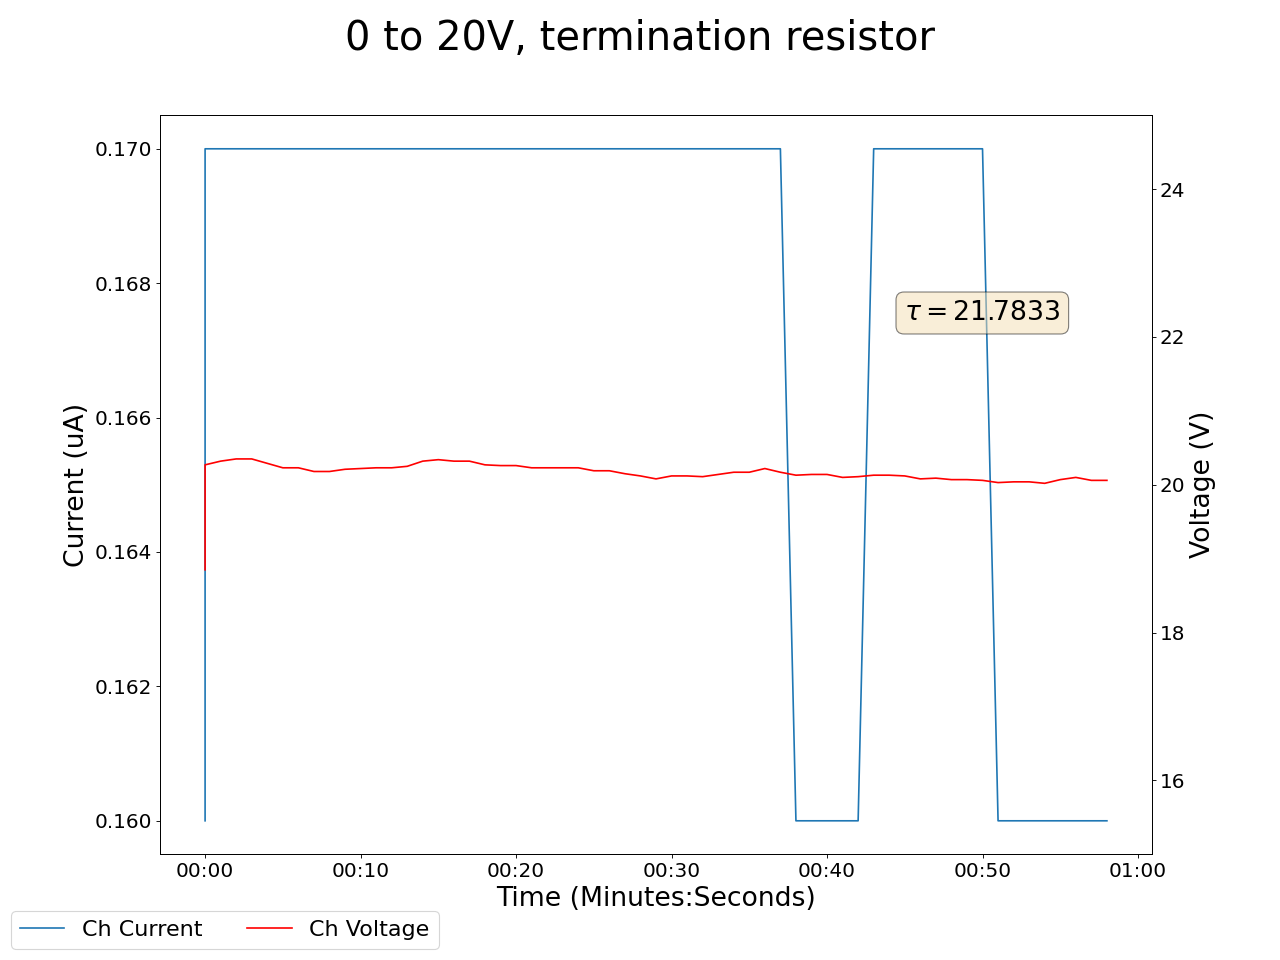

Values plotted in this chart, from the file beside it:
2025-05-02 15:53:27.081990, 19.399999618530273, 0.20000000298023224, 18.850000381469727, 0.1599999964237213, 19.790000915527344, 285.70001220703125, 20.020000457763672, 0.18000000715255737, 18.489999771118164, 0.20999999344348907, 20.959999084472656, 0.18000000715255737, 18.100000381469727, 0.20000000298023224, 20.969999313354492, 0.1899999976158142, 0.0, 0.0, 0.0, 0.0, 0.4000000059604645, 0.0, 0.5899999737739563
2025-05-02 15:53:28.081885, 19.22, 0.24, 20.27, 0.17, 20.24, 285.9, 19.63, 0.17, 20.3, 0.21, 18.77, 0.17, 20.98, 0.22, 20.25, 0.19, 0.0, 0.0, 0.0, 0.0, 0.4, 0.0, 0.59
2025-05-02 15:53:29.081884, 19.24, 0.24, 20.32, 0.17, 20.17, 285.9, 19.63, 0.17, 20.39, 0.21, 18.8, 0.17, 20.93, 0.22, 20.32, 0.19, 0.0, 0.0, 0.0, 0.0, 0.4, 0.0, 0.59
2025-05-02 15:53:30.081884, 19.27, 0.24, 20.35, 0.17, 20.17, 285.9, 19.67, 0.17, 20.36, 0.21, 18.86, 0.17, 20.89, 0.22, 20.38, 0.19, 0.0, 0.0, 0.0, 0.0, 0.4, 0.0, 0.59
2025-05-02 15:53:31.081884, 19.27, 0.24, 20.35, 0.17, 20.17, 285.9, 19.67, 0.17, 20.36, 0.21, 18.86, 0.17, 20.89, 0.22, 20.38, 0.19, 0.0, 0.0, 0.0, 0.0, 0.4, 0.0, 0.59
2025-05-02 15:53:32.081884, 19.32, 0.23, 20.29, 0.17, 20.11, 285.9, 19.72, 0.17, 20.36, 0.21, 18.91, 0.17, 20.79, 0.22, 20.43, 0.19, 0.0, 0.0, 0.0, 0.0, 0.4, 0.0, 0.59
2025-05-02 15:53:33.081884, 19.36, 0.23, 20.23, 0.17, 20.1, 285.9, 19.74, 0.17, 20.29, 0.21, 18.91, 0.17, 20.77, 0.22, 20.47, 0.19, 0.0, 0.0, 0.0, 0.0, 0.4, 0.0, 0.59
2025-05-02 15:53:34.081884, 19.39, 0.23, 20.23, 0.17, 20.08, 285.9, 19.76, 0.17, 20.22, 0.21, 18.89, 0.17, 20.7, 0.22, 20.51, 0.19, 0.0, 0.0, 0.0, 0.0, 0.41, 0.0, 0.59
2025-05-02 15:53:35.081884, 19.38, 0.23, 20.18, 0.17, 20.07, 285.9, 19.76, 0.17, 20.17, 0.21, 18.9, 0.17, 20.61, 0.22, 20.54, 0.19, 0.0, 0.0, 0.0, 0.0, 0.41, 0.0, 0.59
2025-05-02 15:53:36.081884, 19.38, 0.23, 20.18, 0.17, 20.07, 285.9, 19.76, 0.17, 20.17, 0.21, 18.9, 0.17, 20.61, 0.22, 20.54, 0.19, 0.0, 0.0, 0.0, 0.0, 0.41, 0.0, 0.59
2025-05-02 15:53:37.081884, 19.43, 0.23, 20.21, 0.17, 20.04, 285.9, 19.79, 0.17, 20.11, 0.21, 18.94, 0.17, 20.57, 0.22, 20.54, 0.19, 0.0, 0.0, 0.0, 0.0, 0.41, 0.0, 0.59
2025-05-02 15:53:38.081884, 19.46, 0.23, 20.22, 0.17, 20.0, 285.9, 19.82, 0.17, 20.08, 0.21, 19.08, 0.17, 20.57, 0.22, 20.56, 0.18, 0.0, 0.0, 0.0, 0.0, 0.41, 0.0, 0.59
2025-05-02 15:53:39.081884, 19.56, 0.23, 20.23, 0.17, 20.0, 286, 19.83, 0.17, 20.09, 0.21, 19.12, 0.17, 20.56, 0.22, 20.63, 0.18, 0.0, 0.0, 0.0, 0.0, 0.41, 0.0, 0.59
2025-05-02 15:53:40.081884, 19.56, 0.23, 20.23, 0.17, 20.0, 286, 19.83, 0.17, 20.09, 0.21, 19.12, 0.17, 20.56, 0.22, 20.63, 0.18, 0.0, 0.0, 0.0, 0.0, 0.41, 0.0, 0.59
2025-05-02 15:53:41.081884, 19.57, 0.23, 20.25, 0.17, 20.0, 286, 19.9, 0.17, 20.09, 0.21, 19.1, 0.17, 20.5, 0.22, 20.6, 0.18, 0.0, 0.0, 0.0, 0.0, 0.41, 0.0, 0.59
2025-05-02 15:53:42.081884, 19.56, 0.23, 20.32, 0.17, 19.99, 286, 19.9, 0.17, 20.06, 0.21, 19.09, 0.17, 20.53, 0.22, 20.62, 0.18, 0.0, 0.0, 0.0, 0.0, 0.41, 0.0, 0.59
2025-05-02 15:53:43.081884, 19.55, 0.23, 20.34, 0.17, 19.94, 286, 19.87, 0.17, 20.04, 0.21, 19.12, 0.17, 20.48, 0.22, 20.66, 0.18, 0.0, 0.0, 0.0, 0.0, 0.41, 0.0, 0.59
2025-05-02 15:53:44.081884, 19.61, 0.23, 20.32, 0.17, 19.92, 286, 19.84, 0.17, 19.99, 0.21, 19.1, 0.17, 20.54, 0.22, 20.66, 0.18, 0.0, 0.0, 0.0, 0.0, 0.41, 0.0, 0.59
2025-05-02 15:53:45.081884, 19.61, 0.23, 20.32, 0.17, 19.92, 286, 19.84, 0.17, 19.99, 0.21, 19.1, 0.17, 20.54, 0.22, 20.66, 0.18, 0.0, 0.0, 0.0, 0.0, 0.41, 0.0, 0.59
2025-05-02 15:53:46.081884, 19.62, 0.23, 20.27, 0.17, 19.93, 286, 19.89, 0.17, 19.93, 0.21, 19.08, 0.17, 20.58, 0.22, 20.71, 0.18, 0.0, 0.0, 0.0, 0.0, 0.41, 0.0, 0.59
2025-05-02 15:53:47.081884, 19.61, 0.23, 20.26, 0.17, 19.93, 286, 19.96, 0.17, 19.9, 0.21, 19.12, 0.17, 20.51, 0.22, 20.77, 0.18, 0.0, 0.0, 0.0, 0.0, 0.41, 0.0, 0.59
2025-05-02 15:53:48.081884, 19.65, 0.23, 20.26, 0.17, 19.93, 286, 19.99, 0.17, 19.84, 0.21, 19.11, 0.17, 20.53, 0.22, 20.85, 0.18, 0.0, 0.0, 0.0, 0.0, 0.41, 0.0, 0.59
2025-05-02 15:53:49.081884, 19.68, 0.23, 20.23, 0.17, 19.93, 286, 19.99, 0.17, 19.84, 0.21, 19.11, 0.17, 20.53, 0.22, 20.85, 0.18, 0.0, 0.0, 0.0, 0.0, 0.41, 0.0, 0.59
2025-05-02 15:53:50.081884, 19.68, 0.23, 20.23, 0.17, 19.89, 286, 19.98, 0.17, 19.84, 0.21, 19.09, 0.17, 20.51, 0.21, 20.85, 0.18, 0.0, 0.0, 0.0, 0.0, 0.41, 0.0, 0.59
2025-05-02 15:53:51.081885, 19.7, 0.23, 20.23, 0.17, 19.86, 286, 19.95, 0.17, 19.82, 0.21, 19.07, 0.17, 20.48, 0.21, 20.9, 0.18, 0.0, 0.0, 0.0, 0.0, 0.41, 0.0, 0.59
2025-05-02 15:53:52.081885, 19.82, 0.23, 20.23, 0.17, 19.84, 286, 19.92, 0.17, 19.81, 0.21, 19.04, 0.17, 20.4, 0.21, 20.87, 0.18, 0.0, 0.0, 0.0, 0.0, 0.41, 0.0, 0.59
2025-05-02 15:53:53.081884, 19.8, 0.23, 20.19, 0.17, 19.86, 286, 19.98, 0.17, 19.8, 0.21, 19.06, 0.17, 20.34, 0.21, 20.9, 0.18, 0.0, 0.0, 0.0, 0.0, 0.41, 0.0, 0.59
2025-05-02 15:53:54.081884, 19.8, 0.23, 20.19, 0.17, 19.86, 286, 19.98, 0.17, 19.8, 0.21, 19.06, 0.17, 20.34, 0.21, 20.9, 0.18, 0.0, 0.0, 0.0, 0.0, 0.41, 0.0, 0.59
2025-05-02 15:53:55.081885, 19.84, 0.23, 20.15, 0.17, 19.8, 286.1, 19.99, 0.17, 19.79, 0.21, 19.03, 0.17, 20.28, 0.21, 20.88, 0.18, 0.0, 0.0, 0.0, 0.0, 0.41, 0.0, 0.59
2025-05-02 15:53:56.081884, 19.9, 0.23, 20.12, 0.17, 19.8, 286.1, 20.09, 0.17, 19.8, 0.21, 19.01, 0.17, 20.28, 0.21, 20.91, 0.18, 0.0, 0.0, 0.0, 0.0, 0.41, 0.0, 0.59
2025-05-02 15:53:57.081884, 19.89, 0.23, 20.08, 0.17, 19.79, 286.1, 20.09, 0.17, 19.93, 0.21, 19.02, 0.17, 20.26, 0.21, 20.87, 0.18, 0.0, 0.0, 0.0, 0.0, 0.41, 0.0, 0.59
2025-05-02 15:53:58.081884, 19.85, 0.23, 20.12, 0.17, 19.78, 286.1, 20.09, 0.17, 19.92, 0.21, 19.05, 0.17, 20.2, 0.21, 20.83, 0.18, 0.0, 0.0, 0.0, 0.0, 0.41, 0.0, 0.59
2025-05-02 15:53:59.081884, 19.85, 0.23, 20.12, 0.17, 19.78, 286.1, 20.09, 0.17, 19.92, 0.21, 19.05, 0.17, 20.2, 0.21, 20.83, 0.18, 0.0, 0.0, 0.0, 0.0, 0.41, 0.0, 0.59
2025-05-02 15:54:00.081884, 19.81, 0.23, 20.11, 0.17, 19.79, 286.1, 20.04, 0.17, 19.9, 0.21, 19.06, 0.17, 20.14, 0.21, 20.79, 0.18, 0.0, 0.0, 0.0, 0.0, 0.41, 0.0, 0.59
2025-05-02 15:54:01.081884, 19.87, 0.23, 20.14, 0.17, 19.78, 286.1, 20.04, 0.17, 19.88, 0.21, 19.05, 0.18, 20.09, 0.21, 20.78, 0.18, 0.0, 0.0, 0.0, 0.0, 0.41, 0.0, 0.59
2025-05-02 15:54:02.081885, 19.85, 0.23, 20.17, 0.17, 19.78, 286.1, 20.04, 0.17, 19.85, 0.21, 19.03, 0.18, 20.11, 0.21, 20.75, 0.18, 0.0, 0.0, 0.0, 0.0, 0.41, 0.0, 0.59
2025-05-02 15:54:03.081884, 19.85, 0.23, 20.17, 0.17, 19.78, 286.1, 20.04, 0.17, 19.85, 0.21, 19.03, 0.18, 20.11, 0.21, 20.75, 0.18, 0.0, 0.0, 0.0, 0.0, 0.41, 0.0, 0.59
2025-05-02 15:54:04.081884, 19.82, 0.23, 20.22, 0.17, 19.79, 286.1, 20.14, 0.17, 19.8, 0.21, 19.02, 0.18, 20.11, 0.21, 20.74, 0.18, 0.0, 0.0, 0.0, 0.0, 0.41, 0.0, 0.59
2025-05-02 15:54:05.081884, 19.85, 0.23, 20.17, 0.17, 19.76, 286.1, 20.16, 0.17, 19.78, 0.21, 19.05, 0.18, 20.05, 0.21, 20.82, 0.18, 0.0, 0.0, 0.0, 0.0, 0.41, 0.0, 0.59
2025-05-02 15:54:06.081884, 19.82, 0.23, 20.13, 0.16, 19.74, 286.1, 20.16, 0.17, 19.79, 0.21, 19.07, 0.18, 20.03, 0.21, 20.81, 0.18, 0.0, 0.0, 0.0, 0.0, 0.41, 0.0, 0.59
2025-05-02 15:54:07.081884, 19.8, 0.23, 20.14, 0.16, 19.73, 286.1, 20.12, 0.17, 19.76, 0.21, 19.12, 0.18, 19.98, 0.21, 20.8, 0.18, 0.0, 0.0, 0.0, 0.0, 0.41, 0.0, 0.59
2025-05-02 15:54:08.081884, 19.8, 0.23, 20.14, 0.16, 19.73, 286.1, 20.12, 0.17, 19.76, 0.21, 19.12, 0.18, 19.98, 0.21, 20.8, 0.18, 0.0, 0.0, 0.0, 0.0, 0.41, 0.0, 0.59
2025-05-02 15:54:09.081884, 19.82, 0.23, 20.1, 0.16, 19.76, 286.1, 20.13, 0.17, 19.73, 0.21, 19.09, 0.18, 19.93, 0.21, 20.84, 0.18, 0.0, 0.0, 0.0, 0.0, 0.41, 0.0, 0.59
2025-05-02 15:54:10.081884, 19.81, 0.23, 20.11, 0.16, 19.75, 286.1, 20.13, 0.17, 19.68, 0.21, 19.07, 0.18, 19.9, 0.21, 20.84, 0.18, 0.0, 0.0, 0.0, 0.0, 0.41, 0.0, 0.59
2025-05-02 15:54:11.081884, 19.83, 0.23, 20.13, 0.17, 19.73, 286.1, 20.09, 0.17, 19.63, 0.21, 19.06, 0.18, 19.86, 0.21, 20.82, 0.18, 0.0, 0.0, 0.0, 0.0, 0.41, 0.0, 0.59
2025-05-02 15:54:12.081884, 19.83, 0.23, 20.13, 0.17, 19.73, 286.1, 20.09, 0.17, 19.63, 0.21, 19.06, 0.18, 19.86, 0.21, 20.82, 0.18, 0.0, 0.0, 0.0, 0.0, 0.41, 0.0, 0.59
2025-05-02 15:54:13.081884, 19.85, 0.23, 20.12, 0.17, 19.72, 286.1, 20.05, 0.17, 19.69, 0.21, 19.14, 0.18, 19.86, 0.21, 20.84, 0.18, 0.0, 0.0, 0.0, 0.0, 0.41, 0.0, 0.59
2025-05-02 15:54:14.081884, 19.85, 0.23, 20.08, 0.17, 19.7, 286.1, 20.03, 0.17, 19.72, 0.21, 19.13, 0.18, 19.81, 0.21, 20.87, 0.18, 0.0, 0.0, 0.0, 0.0, 0.41, 0.0, 0.59
2025-05-02 15:54:15.081884, 19.82, 0.23, 20.09, 0.17, 19.7, 286.1, 20.07, 0.17, 19.74, 0.21, 19.1, 0.18, 19.89, 0.21, 20.87, 0.18, 0.0, 0.0, 0.0, 0.0, 0.41, 0.0, 0.59
2025-05-02 15:54:16.081884, 19.81, 0.23, 20.07, 0.17, 19.7, 286.1, 20.04, 0.17, 19.71, 0.21, 19.19, 0.18, 19.95, 0.21, 20.84, 0.18, 0.0, 0.0, 0.0, 0.0, 0.41, 0.0, 0.59
2025-05-02 15:54:17.081884, 19.81, 0.23, 20.07, 0.17, 19.7, 286.1, 20.04, 0.17, 19.71, 0.21, 19.19, 0.18, 19.95, 0.21, 20.84, 0.18, 0.0, 0.0, 0.0, 0.0, 0.41, 0.0, 0.59
2025-05-02 15:54:18.081884, 19.86, 0.23, 20.06, 0.17, 19.7, 286.1, 20.07, 0.17, 19.69, 0.21, 19.23, 0.18, 19.93, 0.21, 20.89, 0.18, 0.0, 0.0, 0.0, 0.0, 0.41, 0.0, 0.59
2025-05-02 15:54:19.081884, 19.87, 0.23, 20.03, 0.16, 19.66, 286.2, 20.06, 0.17, 19.7, 0.21, 19.21, 0.18, 19.88, 0.21, 20.86, 0.18, 0.0, 0.0, 0.0, 0.0, 0.41, 0.0, 0.59
2025-05-02 15:54:20.081884, 19.84, 0.23, 20.04, 0.16, 19.67, 286.2, 20.07, 0.17, 19.73, 0.21, 19.28, 0.18, 19.93, 0.21, 20.91, 0.18, 0.0, 0.0, 0.0, 0.0, 0.41, 0.0, 0.59
2025-05-02 15:54:21.081884, 19.84, 0.23, 20.04, 0.16, 19.67, 286.2, 20.07, 0.17, 19.73, 0.21, 19.28, 0.18, 19.93, 0.21, 20.91, 0.18, 0.0, 0.0, 0.0, 0.0, 0.41, 0.0, 0.6
2025-05-02 15:54:22.081884, 19.84, 0.23, 20.02, 0.16, 19.64, 286.2, 20.05, 0.17, 19.7, 0.21, 19.38, 0.18, 19.92, 0.21, 20.87, 0.18, 0.0, 0.0, 0.0, 0.0, 0.41, 0.0, 0.6
2025-05-02 15:54:23.081884, 19.86, 0.23, 20.07, 0.16, 19.63, 286.2, 20.02, 0.17, 19.75, 0.21, 19.4, 0.18, 19.95, 0.21, 20.85, 0.18, 0.0, 0.0, 0.0, 0.0, 0.41, 0.0, 0.6
2025-05-02 15:54:24.081884, 19.87, 0.23, 20.1, 0.16, 19.62, 286.2, 20.07, 0.17, 19.7, 0.21, 19.37, 0.18, 20.0, 0.21, 20.89, 0.18, 0.0, 0.0, 0.0, 0.0, 0.41, 0.0, 0.6
2025-05-02 15:54:25.081884, 19.85, 0.23, 20.06, 0.16, 19.62, 286.2, 20.03, 0.17, 19.66, 0.21, 19.34, 0.18, 19.95, 0.21, 20.9, 0.18, 0.0, 0.0, 0.0, 0.0, 0.41, 0.0, 0.6
2025-05-02 15:54:26.081884, 19.85, 0.23, 20.06, 0.16, 19.62, 286.2, 20.03, 0.17, 19.66, 0.21, 19.34, 0.18, 19.95, 0.21, 20.9, 0.18, 0.0, 0.0, 0.0, 0.0, 0.41, 0.0, 0.6
